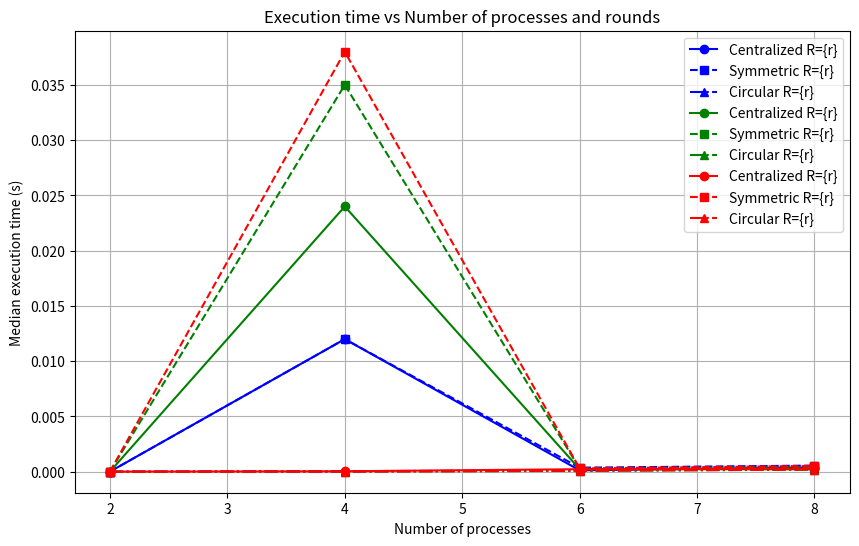

The script that saved this image:
# -*- coding: utf-8 -*-
import matplotlib
import matplotlib.pyplot as plt

# Antal processer
processes = [2, 4, 6, 8]

# Exempeldata: median-tider (i sekunder)
# Fyll i dina beräknade medianvärden för varje algoritm och rundor
centralized = {
    1: [1.2e-5, 1.2e-2, 1.3e-4, 3.9e-4],  # R = 1
    2: [1.3e-5, 2.4e-2, 2.4e-4, 2.2e-4],  # R = 2
    3: [1.4e-5, 4.5e-5, 2.3e-4, 3.0e-4],  # R = 3
}

symmetric = {
    1: [1.3e-5, 1.2e-2, 3.7e-4, 5.6e-4],
    2: [8.5e-6, 3.5e-2, 2.9e-4, 4.3e-4],
    3: [1.0e-5, 3.8e-2, 3.0e-4, 5.3e-4],
}

circular = {
    1: [1.3e-5, 5.3e-5, 1.3e-4, 3.0e-4],
    2: [3.6e-6, 1.5e-5, 7.9e-5, 1.9e-4],
    3: [3.7e-6, 7.7e-6, 9.2e-5, 2.0e-4],
}

# Rita grafen
plt.figure(figsize=(10,6))

colors = {1:'blue', 2:'green', 3:'red'}

for r in [1, 2, 3]:
    plt.plot(processes, centralized[r], marker='o', color=colors[r], linestyle='-', label='Centralized R={r}')
    plt.plot(processes, symmetric[r], marker='s', color=colors[r], linestyle='--', label='Symmetric R={r}')
    plt.plot(processes, circular[r], marker='^', color=colors[r], linestyle='-.', label='Circular R={r}')

plt.xlabel("Number of processes")
plt.ylabel("Median execution time (s)")
plt.title("Execution time vs Number of processes and rounds")
plt.legend()
plt.grid(True)
plt.show()